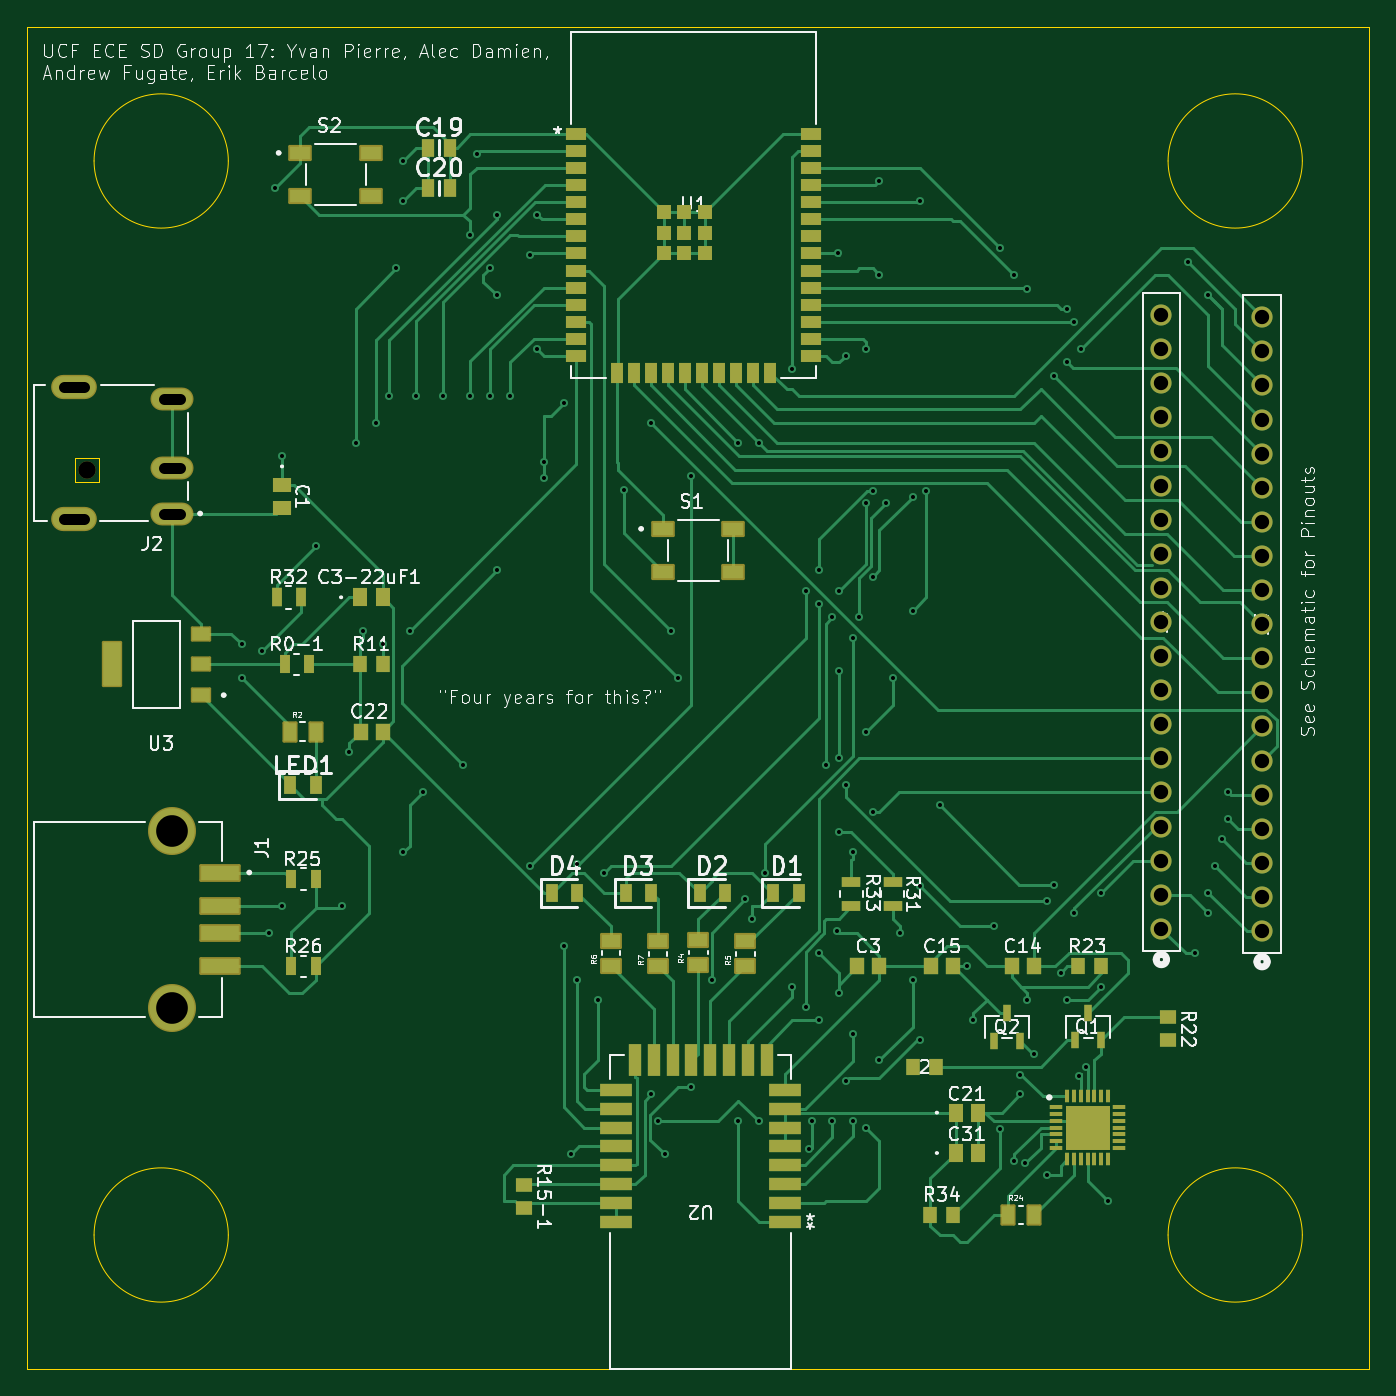
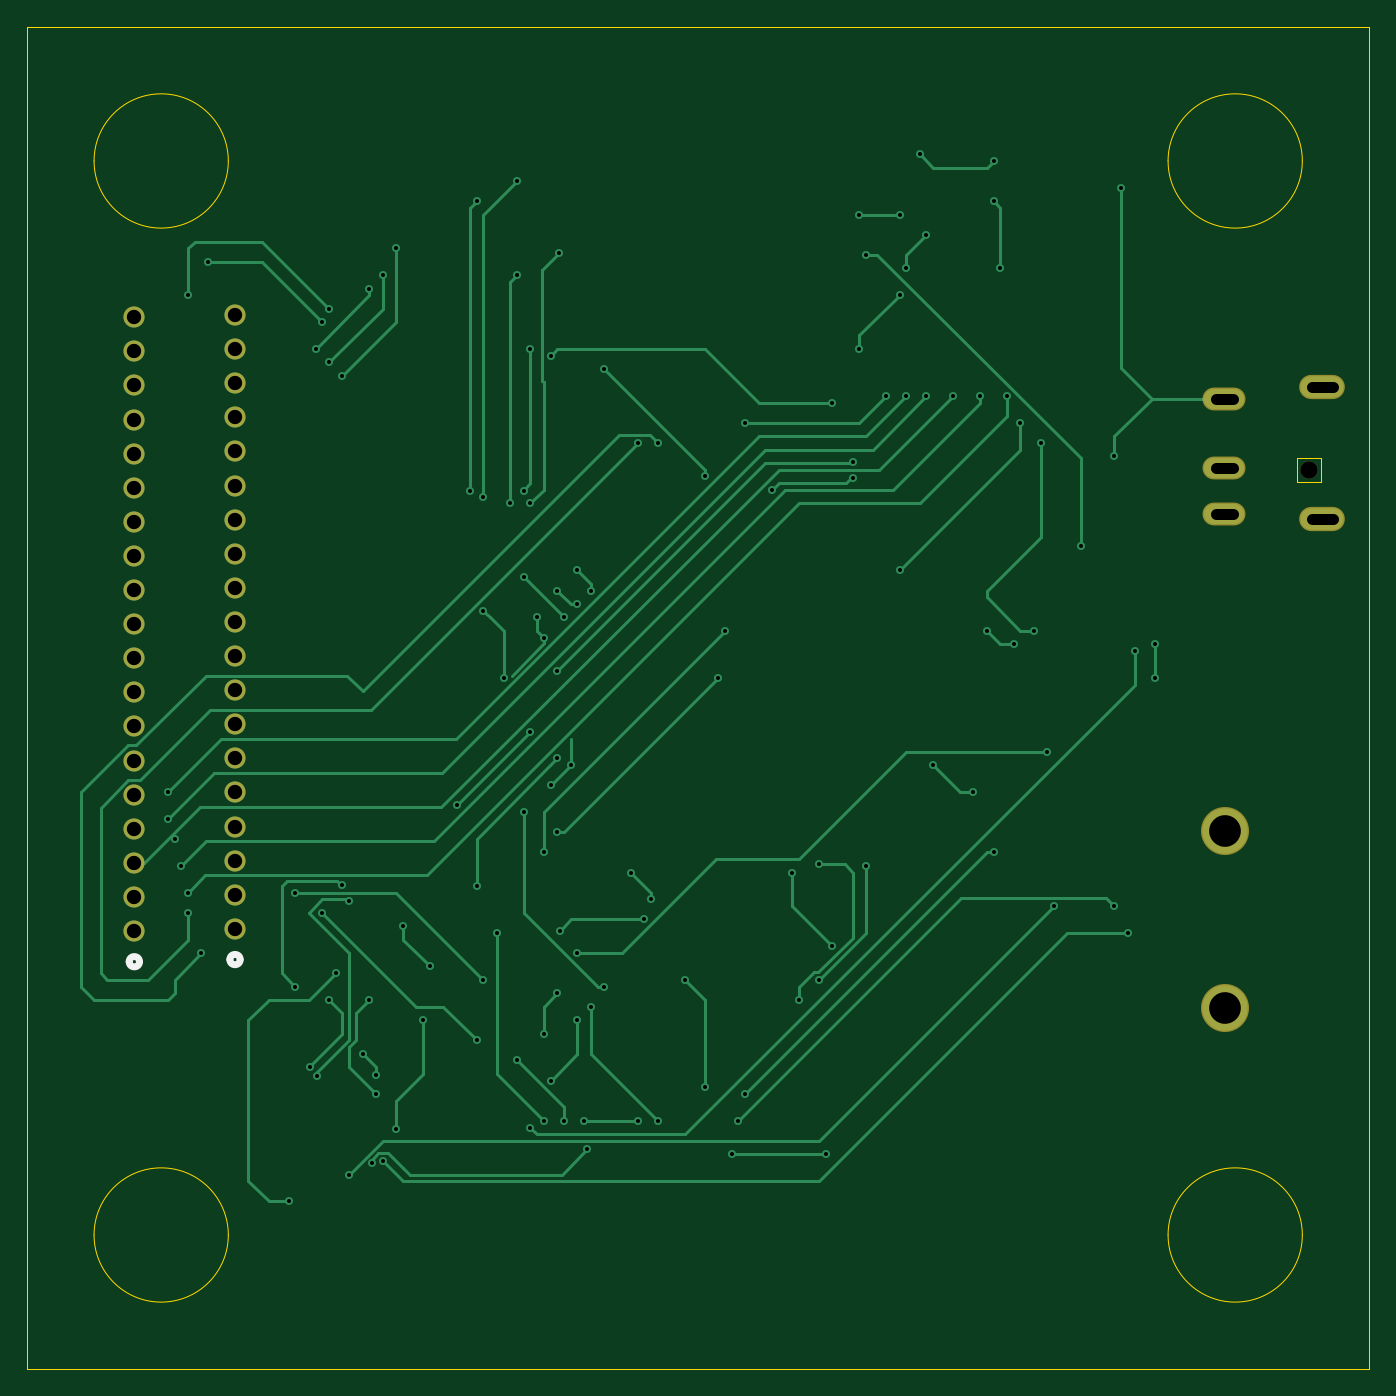
Circuit board: 11 layer files. Board 100.0 x 100.0 mm.
- bottom_copper: G7 Senior Design V2-B_Cu.gbl (22450 bytes)
- bottom_mask: G7 Senior Design V2-B_Mask.gbs (1839 bytes)
- paste: G7 Senior Design V2-B_Paste.gbp (462 bytes)
- bottom_silk: G7 Senior Design V2-B_Silkscreen.gbo (2207 bytes)
- outline: G7 Senior Design V2-Edge_Cuts.gm1 (1505 bytes)
- top_copper: G7 Senior Design V2-F_Cu.gtl (55727 bytes)
- top_mask: G7 Senior Design V2-F_Mask.gts (9340 bytes)
- paste: G7 Senior Design V2-F_Paste.gtp (7672 bytes)
- top_silk: G7 Senior Design V2-F_Silkscreen.gto (127367 bytes)
- drill: G7 Senior Design V2-NPTH.drl (346 bytes)
- drill: G7 Senior Design V2-PTH.drl (3282 bytes)

=== bottom_copper: G7 Senior Design V2-B_Cu.gbl (22450 bytes, source omitted) ===
=== bottom_mask: G7 Senior Design V2-B_Mask.gbs ===
%TF.GenerationSoftware,KiCad,Pcbnew,8.0.3*%
%TF.CreationDate,2024-09-12T11:00:01-04:00*%
%TF.ProjectId,G7 Senior Design V2,47372053-656e-4696-9f72-204465736967,rev?*%
%TF.SameCoordinates,Original*%
%TF.FileFunction,Soldermask,Bot*%
%TF.FilePolarity,Negative*%
%FSLAX46Y46*%
G04 Gerber Fmt 4.6, Leading zero omitted, Abs format (unit mm)*
G04 Created by KiCad (PCBNEW 8.0.3) date 2024-09-12 11:00:01*
%MOMM*%
%LPD*%
G01*
G04 APERTURE LIST*
%ADD10C,1.574800*%
%ADD11C,1.300000*%
%ADD12O,3.204000X1.704000*%
%ADD13O,3.404000X1.804000*%
%ADD14C,3.580000*%
G04 APERTURE END LIST*
D10*
%TO.C,J4*%
X184500000Y-117200000D03*
X184500000Y-114660000D03*
X184500000Y-112120000D03*
X184500000Y-109580000D03*
X184500000Y-107040000D03*
X184500000Y-104500000D03*
X184500000Y-101960000D03*
X184500000Y-99420000D03*
X184500000Y-96880000D03*
X184500000Y-94340000D03*
X184500000Y-91800000D03*
X184500000Y-89260000D03*
X184500000Y-86720000D03*
X184500000Y-84180000D03*
X184500000Y-81640000D03*
X184500000Y-79100000D03*
X184500000Y-76560000D03*
X184500000Y-74020000D03*
X184500000Y-71480000D03*
%TD*%
%TO.C,J3*%
X192000000Y-117360000D03*
X192000000Y-114820000D03*
X192000000Y-112280000D03*
X192000000Y-109740000D03*
X192000000Y-107200000D03*
X192000000Y-104660000D03*
X192000000Y-102120000D03*
X192000000Y-99580000D03*
X192000000Y-97040000D03*
X192000000Y-94500000D03*
X192000000Y-91960000D03*
X192000000Y-89420000D03*
X192000000Y-86880000D03*
X192000000Y-84340000D03*
X192000000Y-81800000D03*
X192000000Y-79260000D03*
X192000000Y-76720000D03*
X192000000Y-74180000D03*
X192000000Y-71640000D03*
%TD*%
D11*
%TO.C,J2*%
X104500000Y-83000000D03*
D12*
X110800000Y-86300000D03*
X110800000Y-77700000D03*
X110800000Y-82900000D03*
D13*
X103500000Y-86700000D03*
X103500000Y-76800000D03*
%TD*%
D14*
%TO.C,J1*%
X110792500Y-109930000D03*
X110792500Y-123070000D03*
%TD*%
M02*

=== paste: G7 Senior Design V2-B_Paste.gbp ===
%TF.GenerationSoftware,KiCad,Pcbnew,8.0.3*%
%TF.CreationDate,2024-09-12T11:00:01-04:00*%
%TF.ProjectId,G7 Senior Design V2,47372053-656e-4696-9f72-204465736967,rev?*%
%TF.SameCoordinates,Original*%
%TF.FileFunction,Paste,Bot*%
%TF.FilePolarity,Positive*%
%FSLAX46Y46*%
G04 Gerber Fmt 4.6, Leading zero omitted, Abs format (unit mm)*
G04 Created by KiCad (PCBNEW 8.0.3) date 2024-09-12 11:00:01*
%MOMM*%
%LPD*%
G01*
G04 APERTURE LIST*
G04 APERTURE END LIST*
M02*

=== bottom_silk: G7 Senior Design V2-B_Silkscreen.gbo ===
%TF.GenerationSoftware,KiCad,Pcbnew,8.0.3*%
%TF.CreationDate,2024-09-12T11:00:01-04:00*%
%TF.ProjectId,G7 Senior Design V2,47372053-656e-4696-9f72-204465736967,rev?*%
%TF.SameCoordinates,Original*%
%TF.FileFunction,Legend,Bot*%
%TF.FilePolarity,Positive*%
%FSLAX46Y46*%
G04 Gerber Fmt 4.6, Leading zero omitted, Abs format (unit mm)*
G04 Created by KiCad (PCBNEW 8.0.3) date 2024-09-12 11:00:01*
%MOMM*%
%LPD*%
G01*
G04 APERTURE LIST*
%ADD10C,0.508000*%
%ADD11C,1.574800*%
%ADD12C,1.300000*%
%ADD13O,3.204000X1.704000*%
%ADD14O,3.404000X1.804000*%
%ADD15C,3.580000*%
G04 APERTURE END LIST*
D10*
%TO.C,J4*%
X184881000Y-119486000D02*
G75*
G02*
X184119000Y-119486000I-381000J0D01*
G01*
X184119000Y-119486000D02*
G75*
G02*
X184881000Y-119486000I381000J0D01*
G01*
%TO.C,J3*%
X192381000Y-119646000D02*
G75*
G02*
X191619000Y-119646000I-381000J0D01*
G01*
X191619000Y-119646000D02*
G75*
G02*
X192381000Y-119646000I381000J0D01*
G01*
%TD*%
%LPC*%
D11*
%TO.C,J4*%
X184500000Y-117200000D03*
X184500000Y-114660000D03*
X184500000Y-112120000D03*
X184500000Y-109580000D03*
X184500000Y-107040000D03*
X184500000Y-104500000D03*
X184500000Y-101960000D03*
X184500000Y-99420000D03*
X184500000Y-96880000D03*
X184500000Y-94340000D03*
X184500000Y-91800000D03*
X184500000Y-89260000D03*
X184500000Y-86720000D03*
X184500000Y-84180000D03*
X184500000Y-81640000D03*
X184500000Y-79100000D03*
X184500000Y-76560000D03*
X184500000Y-74020000D03*
X184500000Y-71480000D03*
%TD*%
%TO.C,J3*%
X192000000Y-117360000D03*
X192000000Y-114820000D03*
X192000000Y-112280000D03*
X192000000Y-109740000D03*
X192000000Y-107200000D03*
X192000000Y-104660000D03*
X192000000Y-102120000D03*
X192000000Y-99580000D03*
X192000000Y-97040000D03*
X192000000Y-94500000D03*
X192000000Y-91960000D03*
X192000000Y-89420000D03*
X192000000Y-86880000D03*
X192000000Y-84340000D03*
X192000000Y-81800000D03*
X192000000Y-79260000D03*
X192000000Y-76720000D03*
X192000000Y-74180000D03*
X192000000Y-71640000D03*
%TD*%
D12*
%TO.C,J2*%
X104500000Y-83000000D03*
D13*
X110800000Y-86300000D03*
X110800000Y-77700000D03*
X110800000Y-82900000D03*
D14*
X103500000Y-86700000D03*
X103500000Y-76800000D03*
%TD*%
D15*
%TO.C,J1*%
X110792500Y-109930000D03*
X110792500Y-123070000D03*
%TD*%
%LPD*%
M02*

=== outline: G7 Senior Design V2-Edge_Cuts.gm1 ===
%TF.GenerationSoftware,KiCad,Pcbnew,8.0.3*%
%TF.CreationDate,2024-09-12T11:00:01-04:00*%
%TF.ProjectId,G7 Senior Design V2,47372053-656e-4696-9f72-204465736967,rev?*%
%TF.SameCoordinates,Original*%
%TF.FileFunction,Profile,NP*%
%FSLAX46Y46*%
G04 Gerber Fmt 4.6, Leading zero omitted, Abs format (unit mm)*
G04 Created by KiCad (PCBNEW 8.0.3) date 2024-09-12 11:00:01*
%MOMM*%
%LPD*%
G01*
G04 APERTURE LIST*
%TA.AperFunction,Profile*%
%ADD10C,0.050000*%
%TD*%
%TA.AperFunction,Profile*%
%ADD11C,0.010000*%
%TD*%
G04 APERTURE END LIST*
D10*
X195000000Y-140000000D02*
G75*
G02*
X185000000Y-140000000I-5000000J0D01*
G01*
X185000000Y-140000000D02*
G75*
G02*
X195000000Y-140000000I5000000J0D01*
G01*
X115000000Y-60000000D02*
G75*
G02*
X105000000Y-60000000I-5000000J0D01*
G01*
X105000000Y-60000000D02*
G75*
G02*
X115000000Y-60000000I5000000J0D01*
G01*
X115000000Y-140000000D02*
G75*
G02*
X105000000Y-140000000I-5000000J0D01*
G01*
X105000000Y-140000000D02*
G75*
G02*
X115000000Y-140000000I5000000J0D01*
G01*
X195000000Y-60000000D02*
G75*
G02*
X185000000Y-60000000I-5000000J0D01*
G01*
X185000000Y-60000000D02*
G75*
G02*
X195000000Y-60000000I5000000J0D01*
G01*
X100000000Y-50000000D02*
X200000000Y-50000000D01*
X200000000Y-150000000D01*
X100000000Y-150000000D01*
X100000000Y-50000000D01*
D11*
%TO.C,J2*%
X103600000Y-82100000D02*
X105400000Y-82100000D01*
X103600000Y-83900000D02*
X103600000Y-82100000D01*
X105400000Y-82100000D02*
X105400000Y-83900000D01*
X105400000Y-83900000D02*
X103600000Y-83900000D01*
%TD*%
M02*

=== top_copper: G7 Senior Design V2-F_Cu.gtl (55727 bytes, source omitted) ===
=== top_mask: G7 Senior Design V2-F_Mask.gts (9340 bytes, source omitted) ===
=== paste: G7 Senior Design V2-F_Paste.gtp (7672 bytes, source omitted) ===
=== top_silk: G7 Senior Design V2-F_Silkscreen.gto (127367 bytes, source omitted) ===
=== drill: G7 Senior Design V2-NPTH.drl ===
M48
; DRILL file {KiCad 8.0.3} date 2024-09-12T11:01:31-0400
; FORMAT={-:-/ absolute / metric / decimal}
; #@! TF.CreationDate,2024-09-12T11:01:31-04:00
; #@! TF.GenerationSoftware,Kicad,Pcbnew,8.0.3
; #@! TF.FileFunction,NonPlated,1,2,NPTH
FMAT,2
METRIC
; #@! TA.AperFunction,NonPlated,NPTH,ComponentDrill
T1C1.300
%
G90
G05
T1
X104.5Y-83.0
M30

=== drill: G7 Senior Design V2-PTH.drl ===
M48
; DRILL file {KiCad 8.0.3} date 2024-09-12T11:01:31-0400
; FORMAT={-:-/ absolute / metric / decimal}
; #@! TF.CreationDate,2024-09-12T11:01:31-04:00
; #@! TF.GenerationSoftware,Kicad,Pcbnew,8.0.3
; #@! TF.FileFunction,Plated,1,2,PTH
FMAT,2
METRIC
; #@! TA.AperFunction,Plated,PTH,ViaDrill
T1C0.300
; #@! TA.AperFunction,Plated,PTH,ComponentDrill
T2C0.800
; #@! TA.AperFunction,Plated,PTH,ComponentDrill
T3C1.067
; #@! TA.AperFunction,Plated,PTH,ComponentDrill
T4C2.360
%
G90
G05
T1
X116.0Y-96.0
X116.0Y-98.5
X117.5Y-96.5
X118.0Y-117.5
X118.5Y-62.0
X119.0Y-82.0
X119.0Y-115.5
X121.5Y-88.673
X123.5Y-115.5
X124.0Y-104.0
X124.5Y-81.0
X125.0Y-95.0
X126.0Y-79.5
X126.5Y-96.0
X127.0Y-77.5
X127.5Y-68.0
X128.0Y-60.0
X128.0Y-63.0
X128.0Y-111.5
X128.5Y-95.0
X129.0Y-77.5
X129.5Y-107.0
X131.0Y-77.5
X132.5Y-105.0
X133.0Y-65.5
X133.0Y-77.5
X133.5Y-59.5
X134.5Y-68.0
X134.5Y-77.5
X135.0Y-64.0
X135.0Y-70.0
X135.0Y-90.5
X136.0Y-77.5
X137.5Y-67.0
X137.5Y-112.5
X138.0Y-64.0
X138.0Y-74.0
X138.5Y-82.4
X138.5Y-83.6
X140.0Y-78.0
X140.0Y-118.5
X140.5Y-134.0
X141.0Y-112.4
X141.0Y-121.0
X142.5Y-122.5
X143.0Y-113.0
X144.5Y-84.5
X146.5Y-79.5
X146.5Y-129.5
X147.0Y-131.5
X147.5Y-134.0
X148.0Y-95.0
X148.5Y-98.5
X149.5Y-83.5
X149.5Y-129.0
X151.01Y-120.99
X153.0Y-81.0
X153.0Y-131.5
X153.5Y-115.0
X154.0Y-116.5
X154.5Y-81.0
X154.5Y-131.5
X155.0Y-113.0
X157.0Y-75.5
X157.0Y-121.5
X158.0Y-92.0
X158.0Y-123.0
X158.271Y-133.6
X158.5Y-131.5
X159.0Y-90.5
X159.0Y-93.0
X159.0Y-119.0
X159.0Y-124.0
X159.5Y-105.0
X160.0Y-94.0
X160.0Y-131.5
X160.326Y-117.326
X160.39Y-66.89
X160.5Y-92.0
X160.5Y-98.0
X160.5Y-104.5
X160.5Y-110.0
X160.5Y-122.0
X161.0Y-74.5
X161.0Y-106.5
X161.0Y-128.5
X161.5Y-95.5
X161.5Y-111.5
X161.5Y-125.0
X161.5Y-131.5
X162.0Y-94.0
X162.5Y-74.0
X162.5Y-85.5
X162.5Y-102.5
X162.5Y-132.0
X163.0Y-84.6
X163.0Y-91.0
X163.0Y-108.5
X163.5Y-61.5
X163.5Y-68.5
X163.5Y-127.0
X164.0Y-85.5
X164.5Y-98.5
X165.0Y-117.5
X166.0Y-85.0
X166.0Y-93.5
X166.0Y-121.0
X166.5Y-63.0
X166.5Y-114.0
X166.5Y-125.5
X167.0Y-84.6
X168.0Y-108.0
X170.0Y-120.0
X170.5Y-124.0
X172.0Y-117.0
X172.5Y-66.5
X172.5Y-132.1
X173.5Y-68.5
X173.5Y-134.5
X174.0Y-128.1
X174.0Y-129.5
X174.326Y-134.674
X174.5Y-69.5
X174.5Y-122.5
X175.0Y-126.5
X176.0Y-115.1
X176.0Y-135.5
X176.5Y-76.0
X176.5Y-113.9
X177.0Y-120.5
X177.5Y-71.0
X177.5Y-75.0
X177.5Y-122.5
X178.0Y-72.0
X178.0Y-116.0
X178.4Y-128.125
X178.5Y-74.0
X178.9Y-127.5
X180.0Y-114.5
X180.0Y-121.5
X180.5Y-137.5
X186.5Y-67.5
X187.0Y-119.0
X188.0Y-70.0
X188.0Y-114.5
X188.0Y-116.0
X188.5Y-112.5
X189.0Y-110.5
X189.5Y-107.0
X189.5Y-109.0
T3
X184.5Y-71.48
X184.5Y-74.02
X184.5Y-76.56
X184.5Y-79.1
X184.5Y-81.64
X184.5Y-84.18
X184.5Y-86.72
X184.5Y-89.26
X184.5Y-91.8
X184.5Y-94.34
X184.5Y-96.88
X184.5Y-99.42
X184.5Y-101.96
X184.5Y-104.5
X184.5Y-107.04
X184.5Y-109.58
X184.5Y-112.12
X184.5Y-114.66
X184.5Y-117.2
X192.0Y-71.64
X192.0Y-74.18
X192.0Y-76.72
X192.0Y-79.26
X192.0Y-81.8
X192.0Y-84.34
X192.0Y-86.88
X192.0Y-89.42
X192.0Y-91.96
X192.0Y-94.5
X192.0Y-97.04
X192.0Y-99.58
X192.0Y-102.12
X192.0Y-104.66
X192.0Y-107.2
X192.0Y-109.74
X192.0Y-112.28
X192.0Y-114.82
X192.0Y-117.36
T4
X110.792Y-109.93
X110.792Y-123.07
T2
X104.25Y-76.8G85X102.75Y-76.8
G05
X104.25Y-86.7G85X102.75Y-86.7
G05
X111.4Y-77.7G85X110.2Y-77.7
G05
X111.4Y-82.9G85X110.2Y-82.9
G05
X111.4Y-86.3G85X110.2Y-86.3
G05
M30
